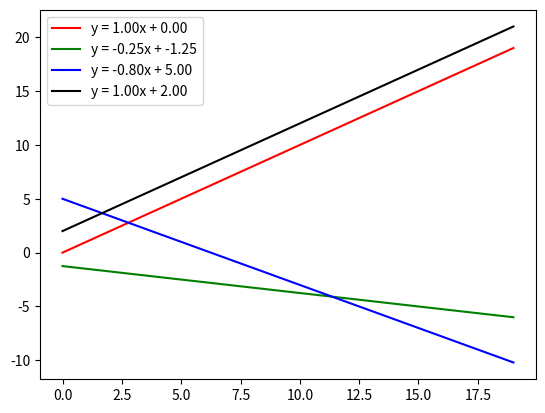

Source code (Python):
import matplotlib.pyplot as plt
import numpy as np

abscissa = np.arange(20)
plt.gca().set_prop_cycle('color', ['red', 'green', 'blue', 'black'])

class MyLine:

    def __init__(self, *args, **kwargs):
        if kwargs["options"] == "2pts":
            self.slope = (args[0][1] - args[1][1]) / (args[0][0] - args[1][0])
            self.intercept = args[0][1] - self.slope*args[0][0]
            self.line = lambda x: self.slope * x + self.intercept
        elif kwargs["options"] == "point-slope":
            self.slope = args[1]
            self.intercept = args[0][1] + self.slope*args[0][0]
            self.line = lambda x: + self.slope * x + self.intercept
        else:
            self.line = eval("lambda x:" + str(args[0]))
            self.intercept = self.line(0)
            self.slope = self.line(1) - self.intercept

    def draw(self):
        plt.plot(abscissa,self.line(abscissa))
 
    def get_line(self):
        return "y = {0:.2f}x + {1:.2f}".format(self.slope, self.intercept)

    def __str__(self):
        return self.get_line() 
    
    # line 1 is self, line 2 is other
    def __mul__(self,other):
        if self.slope == other.slope:
            return ()
        else:
            x = (other.intercept - self.intercept) / (self.slope - other.slope)
            y = self.line(x)
            return(x,y)

if __name__ == "__main__":
    x1 = MyLine((0,0), (5,5),options = "2pts")
    x1.draw()
    x2 = MyLine((5,0),-1/4, options = "point-slope")
    x2.draw()
    x3 = MyLine("(-4/5)*x + 5", options = "lambda")
    x3.draw()
    x4 = MyLine("x + 2", options = "lambda")
    x4.draw()

    print("The intersection of {0} and {1} is {2}".format(x1,x2,x1*x2))
    print("The intersection of {0} and {1} is {2}".format(x1,x3,x1*x3))
    print("The intersection of {0} and {1} is {2}".format(x1,x4,x1*x4))


    plt.legend([x1.get_line(), x2.get_line(), x3.get_line(),x4.get_line()], loc='upper left')
    plt.show()